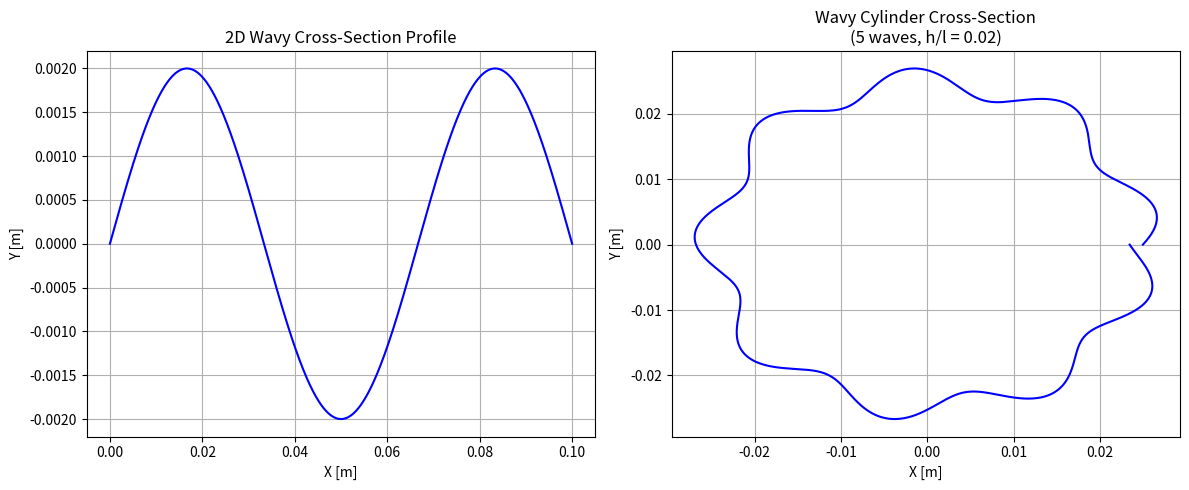
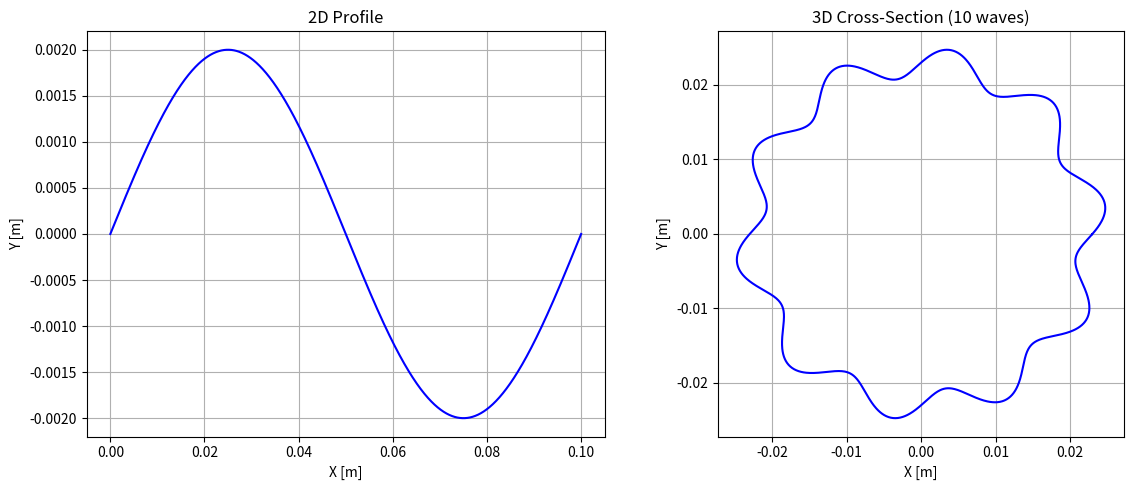

Here is the Python script that generated these plots, in order:



### Code to generate the 2D geometry for wind tunnel testing ###
import numpy as np 
import matplotlib.pyplot as plt
from pathlib import Path

### ================ DEFINING GEOMETRY PARAMETERS ================ ###
n_points = 1500          # Number of points 

h_l = 0.02               # h/l ratio
l_2D = 0.1  # Length of 2D section in meters


# For the 3D cross-section, define wavelength based on circumference
n_waves_circumference = 5  # Number of complete waves around the circle
amplitude = h_l * l_2D
h = amplitude
nozzle_dim = 50
avg_radius =  (50/2 - amplitude) / 1000            # Average radius in m  (This shouuld be the radius of the inner nozzle)

print(f"Average radius: {avg_radius:.2f} m")
print(f"Amplitude (h): {amplitude:.4f} m")
print(f"h/l ratio: {h_l}")
print(f"Number of waves: {n_waves_circumference}")



### ================ 2D GEOMETRY (Flat plate) ================ ###
n_waves_2D = 2.5  # Number of waves on flat plate
N = 1 # Number of 2D recirculation bubbles
lamb_2D = l_2D / (2*N+1) * 2  # Wavelength for 2D case
amplitude_2D = h_l * l_2D  # Amplitude for 2D case

x = np.linspace(0, l_2D, n_points)
y = amplitude_2D * np.sin(2 * np.pi * x / lamb_2D)




### ================ 3D GEOMETRY (Wavy cylinder cross-section) ================ ###
theta = np.linspace(0, 2 * np.pi, n_points)
s = avg_radius * theta # Arc Length

N_3D = n_waves_circumference 
lamb_3D = l_2D / (2*N_3D +1 ) *2
# THIS IS THE KEY FIX:
# n_waves_circumference controls how many peaks appear around the circle
R = avg_radius + amplitude * np.sin( (2 * np.pi * s / lamb_3D)) 

#np.sin(n_waves_circumference * theta)

# Convert to Cartesian coordinates
X = R * np.cos(theta)
Y = R * np.sin(theta)
Z = np.zeros(np.size(theta))

# Exporting the data points # 
points3D = np.column_stack([X,Z,Y])
np.savetxt(rf'C:\Users\hhsabbah\Documents\01_Bladeless_Proj\02_CAD\9_Bladeless Turbine\V2\cyl_{h_l}.txt' , points3D, fmt = '%.6f')


### ================ PLOTTING RESULTS ================ ###
fig, axes = plt.subplots(1, 2, figsize=(12, 5))

# 2D sine wave
axes[0].plot(x , y , 'b', linewidth=1.5)
axes[0].set_ylabel("Y [m]")
axes[0].set_xlabel("X [m]")
axes[0].set_title("2D Wavy Cross-Section Profile")
axes[0].grid(True)
#axes[0].set_aspect('equal')

# 3D cross-section
axes[1].plot(X, Y , 'b', linewidth=1.5)
axes[1].set_xlabel("X [m]")
axes[1].set_ylabel("Y [m]")
axes[1].set_title(f"Wavy Cylinder Cross-Section\n({n_waves_circumference} waves, h/l = {h_l})")
axes[1].grid(True)
#axes[1].set_aspect('equal')

plt.tight_layout()
plt.show()



#%%

### Code to generate 2D and 3D wavy geometries ###
import numpy as np 
import matplotlib.pyplot as plt

### ================ YOU SET THESE ================ ###
h_l = 0.02               # h/l ratio
l = 0.1                  # Wavelength (lambda) in meters
avg_radius = 0.023       # Average radius in meters (set by nozzle)
n_waves_3D = 10           # Number of waves around cylinder (integer)
n_points = 1500          # Number of points

### ================ CALCULATED FROM YOUR INPUTS ================ ###
amplitude = h_l * l      # Amplitude (same for 2D and 3D)

### ================ 2D GEOMETRY ================ ###
x = np.linspace(0, l, n_points)
y = amplitude * np.sin(2 * np.pi * x / l)

### ================ 3D GEOMETRY ================ ###
theta = np.linspace(0, 2 * np.pi, n_points, endpoint=False)
R = avg_radius + amplitude * np.sin(n_waves_3D * theta)

X = R * np.cos(theta)
Y = R * np.sin(theta)
Z = np.zeros(np.size(theta))

### ================ PRINT SUMMARY ================ ###
print(f"h/l ratio:       {h_l}")
print(f"Wavelength (l):  {l} m")
print(f"Amplitude (h):   {amplitude} m")
print(f"Average radius:  {avg_radius} m")
print(f"Number of waves: {n_waves_3D}")

### ================ EXPORT FOR SOLIDWORKS ================ ###
points3D = np.column_stack([X, Z, Y])
np.savetxt(r'C:\Users\hhsabbah\Documents\01_Bladeless_Proj\02_CAD\9_Bladeless Turbine\V2\wavy_cylinder.txt', points3D, fmt='%.6f')

### ================ PLOTTING ================ ###
fig, axes = plt.subplots(1, 2, figsize=(12, 5))

axes[0].plot(x, y, 'b', linewidth=1.5)
axes[0].set_xlabel("X [m]")
axes[0].set_ylabel("Y [m]")
axes[0].set_title("2D Profile")
axes[0].grid(True)

axes[1].plot(X, Y, 'b', linewidth=1.5)
axes[1].set_xlabel("X [m]")
axes[1].set_ylabel("Y [m]")
axes[1].set_title(f"3D Cross-Section ({n_waves_3D} waves)")
axes[1].grid(True)
axes[1].set_aspect('equal')

plt.tight_layout()
plt.show()
